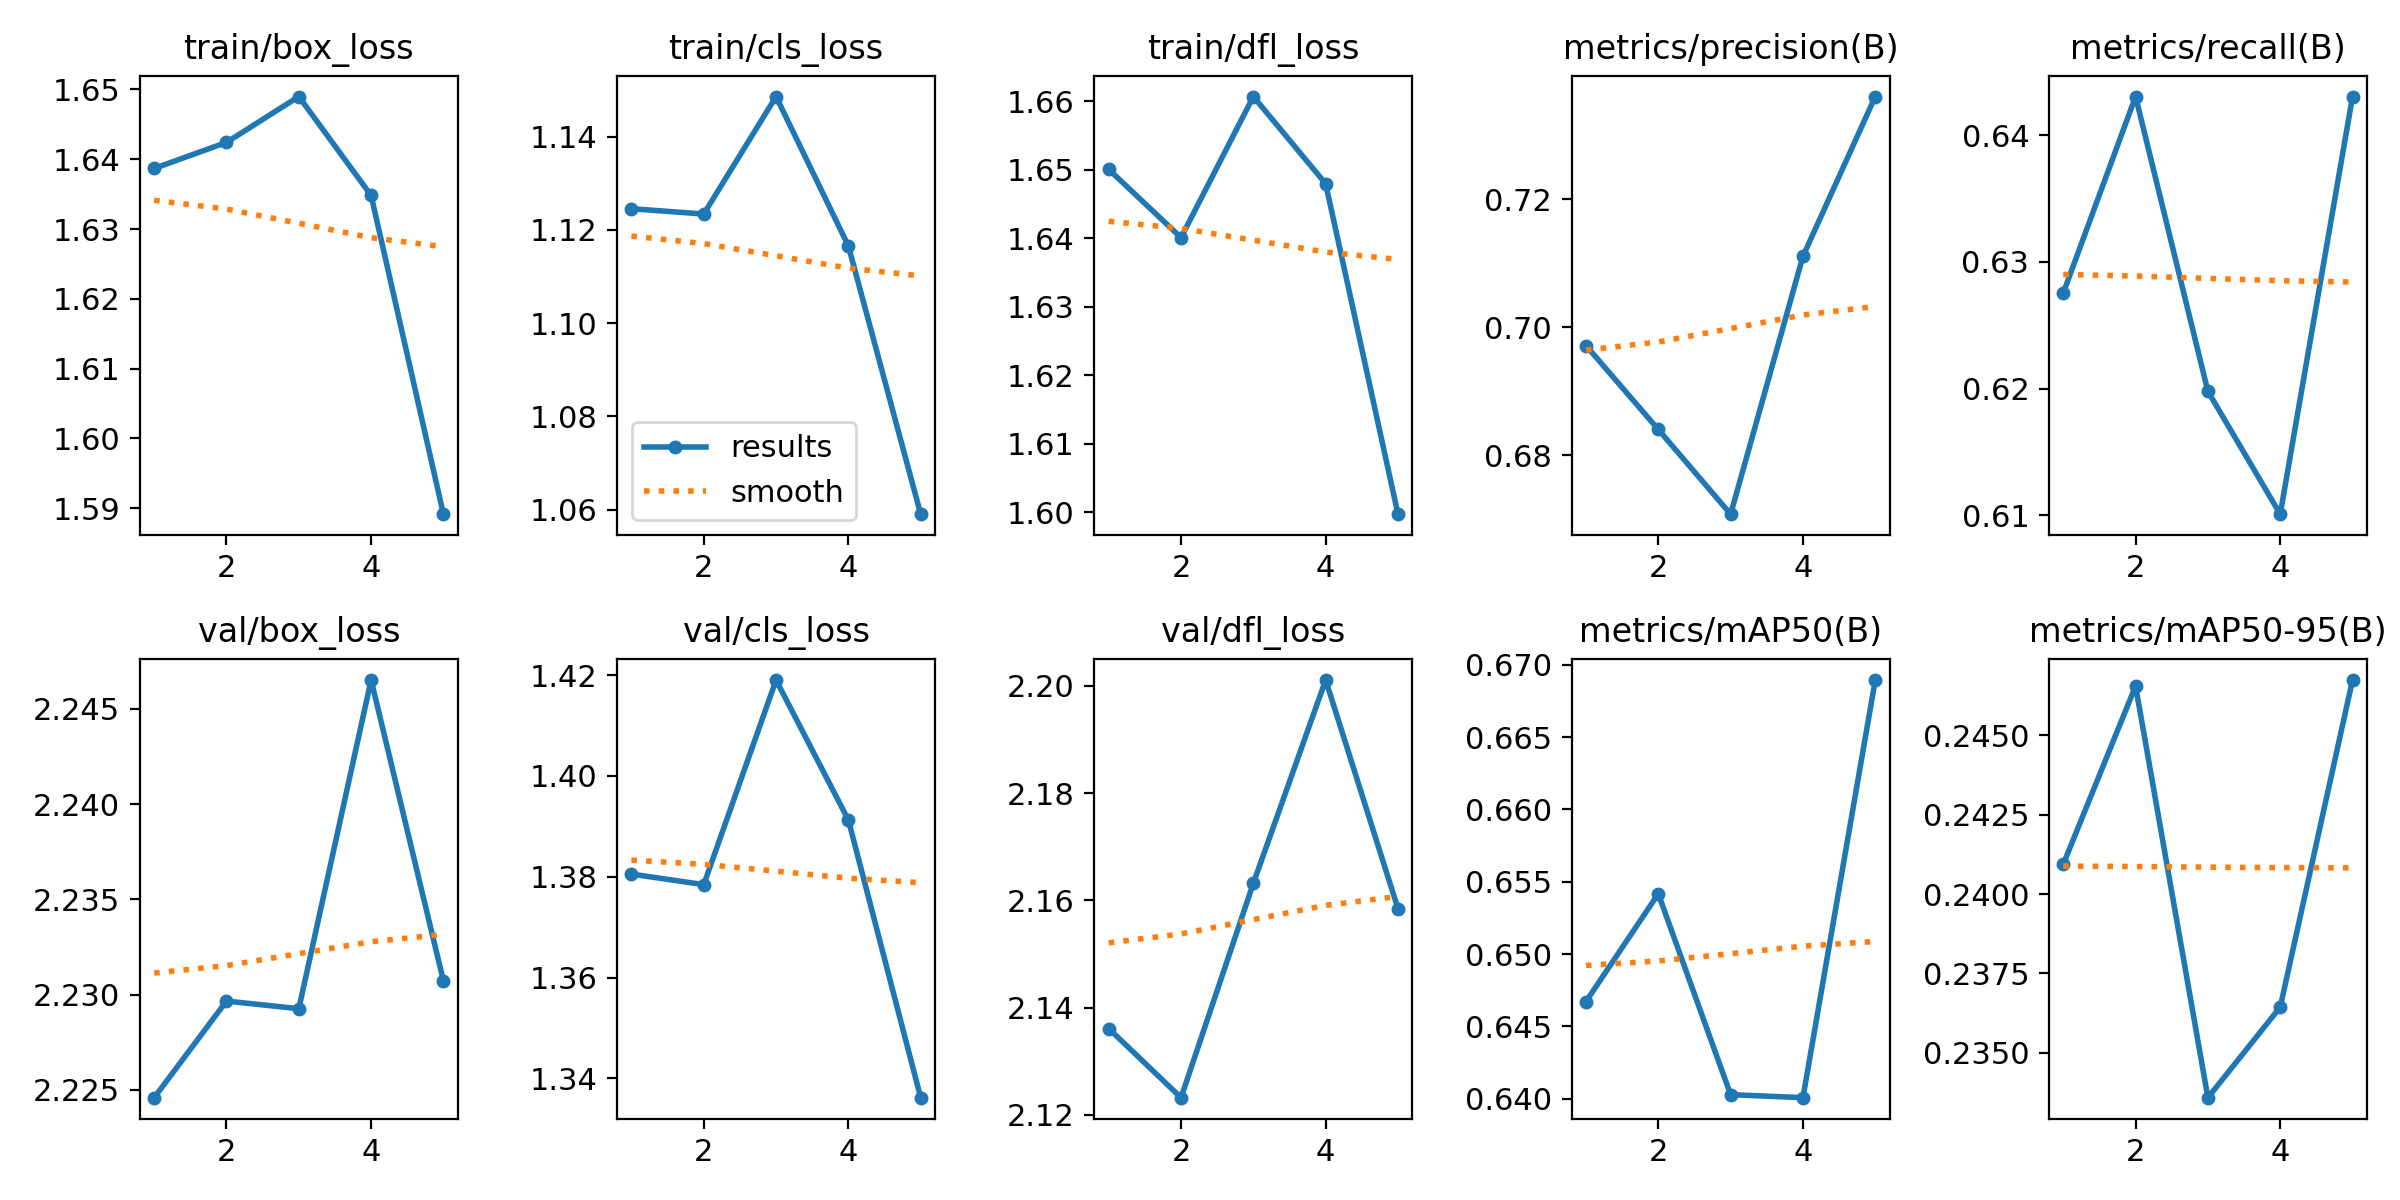

The file beside this chart, header and first rows:
epoch, time, train/box_loss, train/cls_loss, train/dfl_loss, metrics/precision(B), metrics/recall(B), metrics/mAP50(B), metrics/mAP50-95(B), val/box_loss, val/cls_loss, val/dfl_loss, lr/pg0, lr/pg1, lr/pg2
1, 257.6, 1.639, 1.125, 1.65, 0.6972, 0.6276, 0.6467, 0.2409, 2.225, 1.381, 2.136, 0.0006655, 0.0006655, 0.0006655
2, 498, 1.642, 1.123, 1.64, 0.6841, 0.6431, 0.6542, 0.2465, 2.23, 1.378, 2.123, 0.001068, 0.001068, 0.001068
3, 737.9, 1.649, 1.149, 1.661, 0.6708, 0.6198, 0.6403, 0.2336, 2.229, 1.419, 2.163, 0.001207, 0.001207, 0.001207
4, 970.7, 1.635, 1.117, 1.648, 0.7111, 0.6101, 0.6401, 0.2364, 2.247, 1.391, 2.201, 0.000812, 0.000812, 0.000812
5, 1213, 1.589, 1.059, 1.6, 0.736, 0.6431, 0.669, 0.2467, 2.231, 1.336, 2.158, 0.000416, 0.000416, 0.000416
